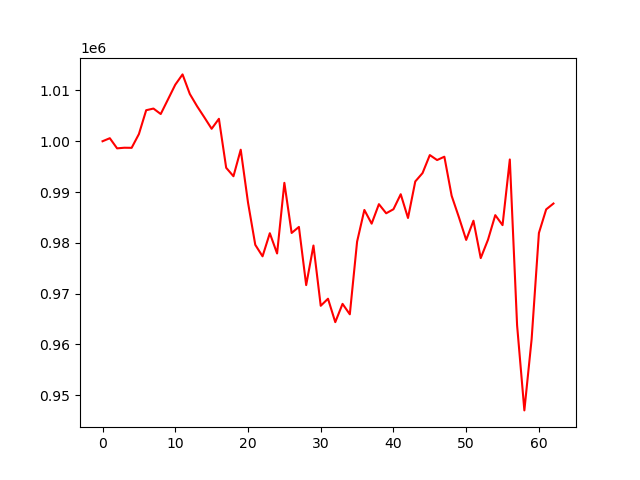

Data behind this chart, as committed beside it:
, 0
0, 1000000
1, 1000598
2, 998600
3, 998723
4, 998704
5, 1001415
6, 1006108
7, 1006436
8, 1005359
9, 1008242
10, 1011133
11, 1013161
12, 1009307
13, 1006889
14, 1004701
15, 1002454
16, 1004421
17, 994775
18, 993110
19, 998335
20, 987945
21, 979607
22, 977345
23, 981893
24, 977905
25, 991811
26, 981944
27, 983132
28, 971679
29, 979467
30, 967606
31, 968997
32, 964385
33, 967986
34, 965927
35, 980231
36, 986474
37, 983774
38, 987613
39, 985818
40, 986615
41, 989568
42, 984893
43, 992081
44, 993733
45, 997280
46, 996298
47, 996956
48, 989267
49, 985038
50, 980573
51, 984354
52, 976995
53, 980613
54, 985452
55, 983483
56, 996413
57, 963774
58, 947011
59, 961052
... 3 more rows
